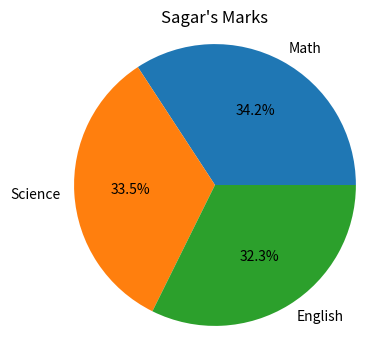

Reproduce this figure in Python.
import pandas as pd
import matplotlib.pyplot as plt 


def Display():
    Data = pd.DataFrame({'Name':['Amit','Sagar','Pooja'],
                         'Math':[85,90,78],
                         'Science':[92,88,80],
                         'English':[75,85,82]})
    
    Data.set_index('Name',inplace=True)

    sagar_marks= Data.loc['Sagar']


    plt.figure(figsize=(4,4))
    plt.pie(sagar_marks.values, labels=sagar_marks.index, autopct='%1.1f%%',)
    plt.title("Sagar's Marks")
    plt.axis('equal')
    plt.show()




def main():
    Display()


if __name__ =="__main__":
    main()    